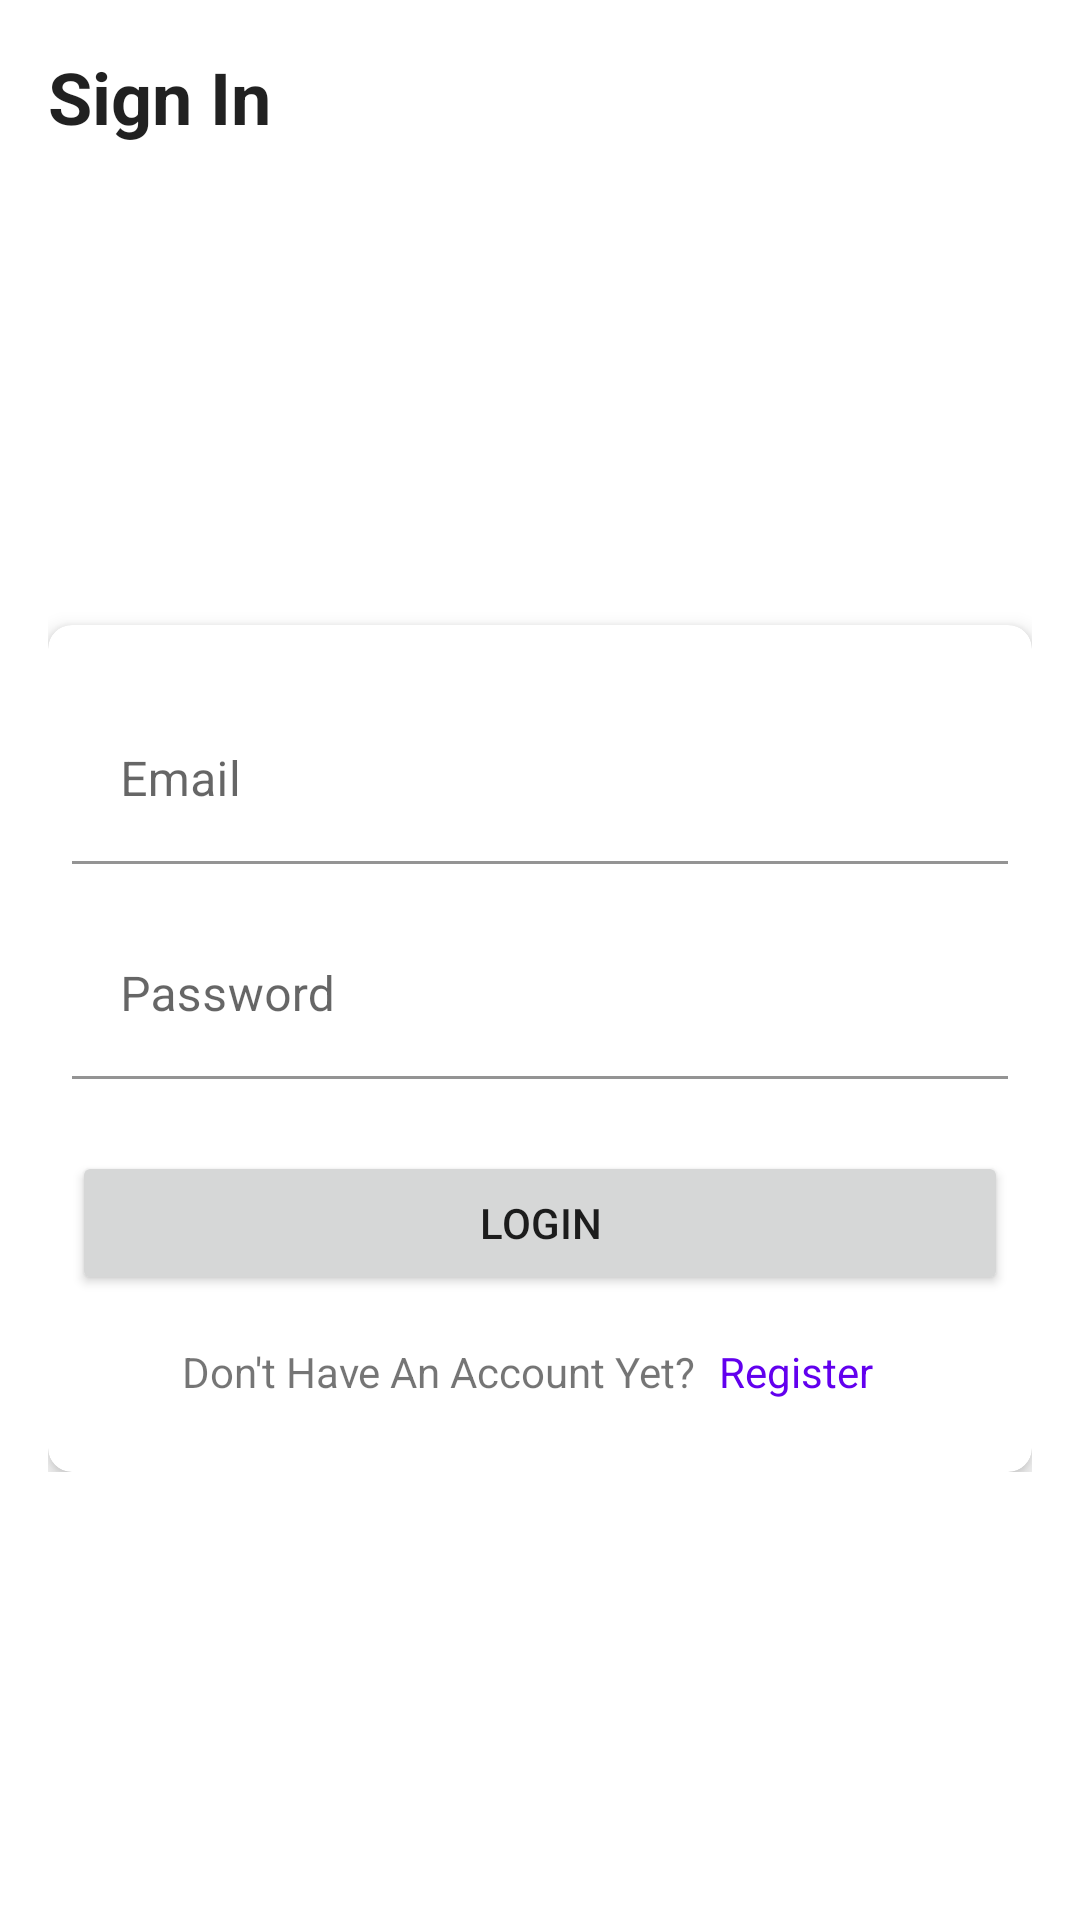

The Android layout XML behind this screen, and the referenced resources:
<!-- AndroidManifest.xml: application theme Theme.InstantCrime -->
<!-- res/layout/activity_login.xml -->
<?xml version="1.0" encoding="utf-8"?>
<ScrollView xmlns:android="http://schemas.android.com/apk/res/android"
    xmlns:app="http://schemas.android.com/apk/res-auto"
    xmlns:tools="http://schemas.android.com/tools"
    android:layout_width="match_parent"
    android:layout_height="match_parent"
    android:background="@color/light_gray"
    android:padding="@dimen/std_screen_padding"
    tools:context=".ui.auth.LoginActivity">

    <androidx.constraintlayout.widget.ConstraintLayout
        android:layout_width="match_parent"
        android:layout_height="wrap_content">

        <TextView
            android:id="@+id/textView"
            android:layout_width="wrap_content"
            android:layout_height="wrap_content"
            android:text="@string/sinn_in_text"
            android:textAppearance="@style/TextAppearance.MaterialComponents.Headline5"
            android:textStyle="bold"
            app:layout_constraintStart_toStartOf="parent"
            app:layout_constraintTop_toTopOf="parent" />

        <androidx.cardview.widget.CardView
            android:id="@+id/auth_card_view"
            android:layout_width="match_parent"
            android:layout_height="wrap_content"
            android:layout_marginTop="160dp"
            android:maxWidth="400dp"
            app:cardCornerRadius="8dip"
            app:cardElevation="4dip"
            app:layout_constraintBottom_toBottomOf="parent"
            app:layout_constraintTop_toBottomOf="@id/textView">

            <LinearLayout
                android:layout_width="match_parent"
                android:layout_height="wrap_content"
                android:orientation="vertical"
                android:padding="@dimen/sm_inset">

                <com.google.android.material.textfield.TextInputLayout
                    android:layout_width="match_parent"
                    android:layout_height="match_parent"
                    android:layout_marginTop="@dimen/std_spacing">

                    <com.google.android.material.textfield.TextInputEditText
                        android:id="@+id/email_field"
                        android:layout_width="match_parent"
                        android:layout_height="wrap_content"
                        android:background="@android:color/transparent"
                        android:hint="@string/email_text"
                        android:inputType="textEmailAddress" />
                </com.google.android.material.textfield.TextInputLayout>

                <com.google.android.material.textfield.TextInputLayout
                    android:layout_width="match_parent"
                    android:layout_height="match_parent"
                    android:layout_marginTop="@dimen/std_spacing">

                    <com.google.android.material.textfield.TextInputEditText
                        android:id="@+id/password_field"
                        android:layout_width="match_parent"
                        android:layout_height="wrap_content"
                        android:background="@android:color/transparent"
                        android:hint="@string/password_text"
                        android:inputType="textPassword" />
                </com.google.android.material.textfield.TextInputLayout>

                <Button
                    android:id="@+id/login_button"
                    android:layout_width="match_parent"
                    android:layout_height="wrap_content"
                    android:layout_marginTop="@dimen/btn_spacing"
                    android:text="@string/login_text" />

                <LinearLayout
                    android:layout_width="match_parent"
                    android:layout_height="match_parent"
                    android:gravity="center_horizontal"
                    android:orientation="horizontal"
                    android:padding="@dimen/sm_inset">

                    <TextView
                        android:layout_width="wrap_content"
                        android:layout_height="wrap_content"
                        android:text="@string/register_prompt_text" />

                    <TextView
                        android:id="@+id/register_text_view"
                        android:layout_width="wrap_content"
                        android:layout_height="wrap_content"
                        android:padding="@dimen/sm_inset"
                        android:text="@string/register_text"
                        android:textColor="?colorPrimary" />
                </LinearLayout>

            </LinearLayout>
        </androidx.cardview.widget.CardView>

        <ProgressBar
            android:id="@+id/login_progress_bar"
            style="?android:attr/progressBarStyle"
            android:layout_width="wrap_content"
            android:layout_height="wrap_content"
            android:layout_marginBottom="@dimen/std_screen_padding"
            android:indeterminateTint="?colorPrimary"
            android:visibility="gone"
            app:layout_constraintBottom_toTopOf="@id/auth_card_view"
            app:layout_constraintEnd_toEndOf="@id/auth_card_view"
            app:layout_constraintStart_toStartOf="@id/auth_card_view" />

    </androidx.constraintlayout.widget.ConstraintLayout>
</ScrollView>
<!-- resources referenced by this layout -->
<resources>
  <dimen name="btn_spacing">24dp</dimen>
  <dimen name="sm_inset">8dp</dimen>
  <dimen name="std_screen_padding">16dp</dimen>
  <dimen name="std_spacing">16dp</dimen>
  <string name="email_text">Email</string>
  <string name="login_text">Login</string>
  <string name="password_text">Password</string>
  <string name="register_prompt_text">Don\'t Have An Account Yet?</string>
  <string name="register_text">Register</string>
  <string name="sinn_in_text">Sign In</string>
  <style name="Theme.InstantCrime" parent="Theme.MaterialComponents.DayNight.DarkActionBar">
          
          <item name="colorPrimary">@color/purple_500</item>
          <item name="colorPrimaryVariant">@color/purple_700</item>
          <item name="colorOnPrimary">@color/white</item>
          
          <item name="colorSecondary">@color/teal_200</item>
          <item name="colorSecondaryVariant">@color/teal_700</item>
          <item name="colorOnSecondary">@color/black</item>
          
          <item name="android:statusBarColor" tools:targetApi="l">?attr/colorPrimaryVariant</item>
          
      </style>
  <!-- not gathered from this repository: default colours our renderer supplied (Android Studio template values) -->
  <color name="purple_500">#FF6200EE</color>
  <color name="purple_700">#FF3700B3</color>
  <color name="teal_200">#FF03DAC5</color>
  <color name="teal_700">#FF018786</color>
  <color name="black">#FF000000</color>
  <color name="white">#FFFFFFFF</color>
</resources>
